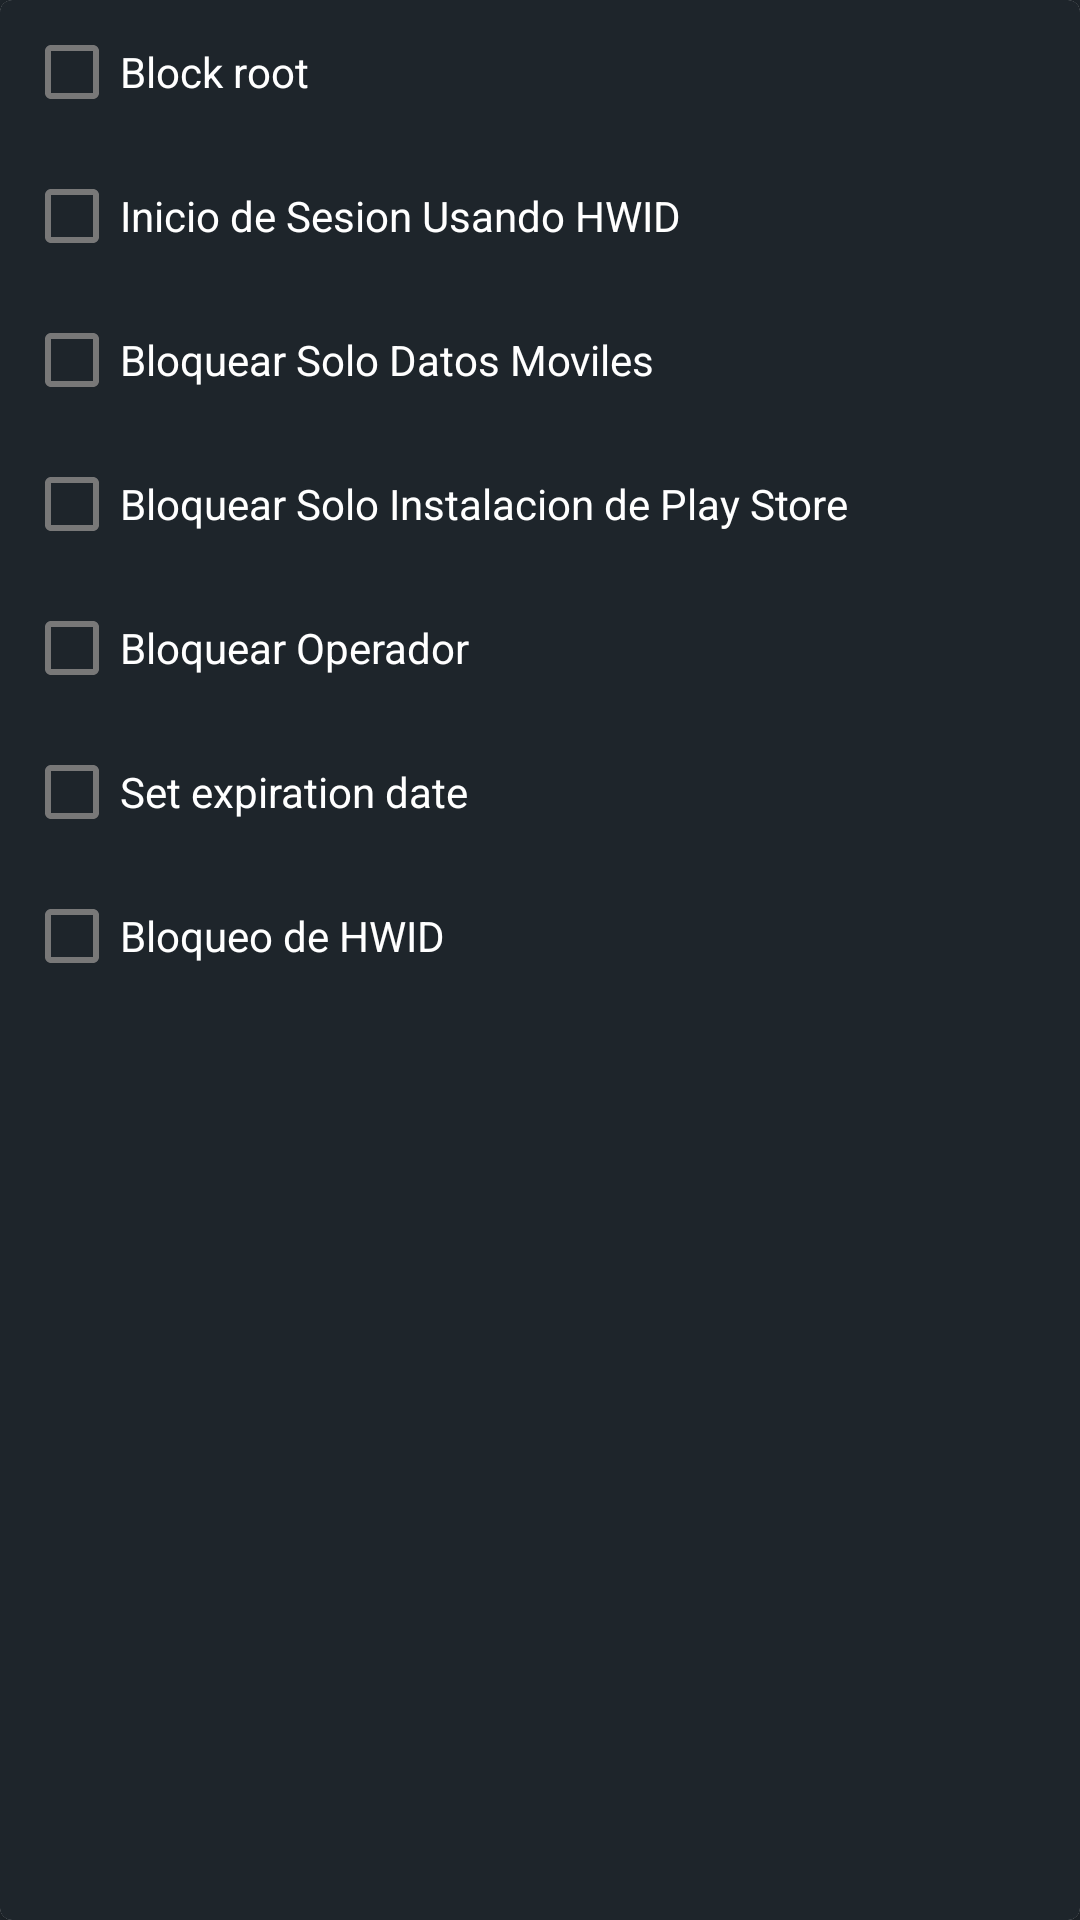

Write the Android layout XML for this screen, with the resource values it uses.
<!-- AndroidManifest.xml: application theme AppTheme -->
<!-- res/layout/layout_secure_options.xml -->
<?xml version="1.0" encoding="utf-8"?>
<com.google.android.material.card.MaterialCardView 
	xmlns:android="http://schemas.android.com/apk/res/android"
    xmlns:app="http://schemas.android.com/apk/res-auto"
    android:layout_width="match_parent"
    android:layout_height="match_parent">
	
    <LinearLayout
        android:orientation="vertical"
        android:paddingLeft="8dp"
        android:paddingRight="8dp"
        android:background="@color/targeta"
        android:layout_width="match_parent"
        android:layout_height="match_parent">
		
        <CheckBox
            android:id="@+id/activity_config_exportBlockRootCheck"
            android:layout_width="match_parent"
            android:layout_height="wrap_content"
            android:text="@string/check_block_root" 
            android:textColor="#ffffff"
            app:buttonTint="@drawable/checkbox_filter_tint"/>
			
        <CheckBox
            android:id="@+id/activity_config_exportHdwidLogin"
            android:layout_width="match_parent"
            android:layout_height="wrap_content"
            android:text="Inicio de Sesion Usando HWID" 
            android:textColor="#ffffff"
            app:buttonTint="@drawable/checkbox_filter_tint"/>
			
        <CheckBox
            android:id="@+id/activity_config_exportOnlyDataBlock"
            android:layout_width="match_parent"
            android:layout_height="wrap_content"
            android:text="Bloquear Solo Datos Moviles" 
            android:textColor="#ffffff"
            app:buttonTint="@drawable/checkbox_filter_tint"/>
			
        <CheckBox
            android:id="@+id/activity_config_exportOnlyPlayStore"
            android:layout_width="match_parent"
            android:layout_height="wrap_content"
            android:text="Bloquear Solo Instalacion de Play Store" 
            android:textColor="#ffffff"
            app:buttonTint="@drawable/checkbox_filter_tint"/>
			
        <CheckBox
            android:id="@+id/activity_config_exportOperadorCheck"
            android:layout_width="match_parent"
            android:layout_height="wrap_content"
            android:text="@string/operator_checkbox_tittle" 
            android:textColor="#ffffff"
            app:buttonTint="@drawable/checkbox_filter_tint"/>
			
        <CheckBox
            android:id="@+id/activity_config_exportValidadeCheck"
            android:layout_width="match_parent"
            android:layout_height="wrap_content"
            android:text="@string/check_date_valid" 
            android:textColor="#ffffff"
            app:buttonTint="@drawable/checkbox_filter_tint"/>
			
        <CheckBox
            android:id="@+id/activity_config_exportBlockHwid"
            android:layout_width="match_parent"
            android:layout_height="wrap_content"
            android:text="@string/block_hwid_checkbox_tittle" 
            android:textColor="#ffffff"
            app:buttonTint="@drawable/checkbox_filter_tint"/>
			
    </LinearLayout>
	
</com.google.android.material.card.MaterialCardView>
<!-- resources referenced by this layout -->
<resources>
  <color name="targeta">@color/colorPrimary</color>
  <string name="block_hwid_checkbox_tittle">Bloqueo de HWID</string>
  <string name="check_block_root">Block root</string>
  <string name="check_date_valid">Set expiration date</string>
  <string name="operator_checkbox_tittle">Bloquear Operador</string>
  <style name="AppTheme" parent="Theme.MaterialComponents.DayNight.NoActionBar">
  
  		<item name="colorPrimary">@color/colorPrimary</item>
  		<item name="colorPrimaryDark">@color/colorPrimaryDark</item>
          <item name="materialAlertDialogTheme">@style/ThemeOverlay.App.MaterialAlertDialog</item>
  		<item name="colorAccent">@color/colorAccent</item>
          <item name="android:textColor">@color/colorAccent</item>
          <item name="android:textColorPrimary">@color/textColorSecondary</item>
          <item name="android:textColorSecondary">@color/textColorSecondary</item>
  		<item name="preferenceTheme">@style/AppPreference</item>
  		<item name="alertDialogTheme">@style/AppAlertDialog</item>
          <item name="android:windowBackground">@color/colorPrimary</item>
          <item name="buttonTint">@color/colorAccent</item>
          <item name="android:forceDarkAllowed">false</item>
  		<item name="android:navigationBarColor" tools:targetApi="21">@color/colorPrimaryDark</item>
  	</style>
  <color name="colorPrimary">#1e252b</color> //color toolbar
  <color name="colorPrimaryDark">#1e252b</color> // color barra notificaciones
  <style name="ThemeOverlay.App.MaterialAlertDialog" parent="ThemeOverlay.MaterialComponents.MaterialAlertDialog">
          <item name="colorPrimary">@color/blanco</item>
          <item name="android:windowBackground">@color/targeta</item>
          <item name="colorSecondary">@color/blanco</item>
          <item name="android:textColorPrimary">@color/textColorSecondary</item>
          <item name="android:textColorSecondary">@color/textColorSecondary</item>
      </style>
  <color name="colorAccent">#FFEB3B</color>
  <color name="textColorSecondary">#787878</color>
  <style name="AppPreference" parent="PreferenceThemeOverlay">
          <item name="android:cacheColorHint">@color/white</item>
          <item name="android:textColorHint">@color/white</item>
          <item name="android:textSize">12dp</item>
      </style>
  <style name="AppAlertDialog" parent="Theme.AppCompat.Light.Dialog.Alert">
          <item name="colorAccent">@color/targeta</item>
          <item name="android:textColor">@color/blanco</item>
          <item name="android:textColorHint">@color/colorText</item>
          <item name="android:windowBackground">@color/targeta</item>
          <item name="buttonTint">@color/colorText</item>
      </style>
  <color name="blanco">#ffffff</color>
  <color name="white">#ffffff</color>
  <color name="colorText">#ffffff</color>
</resources>
